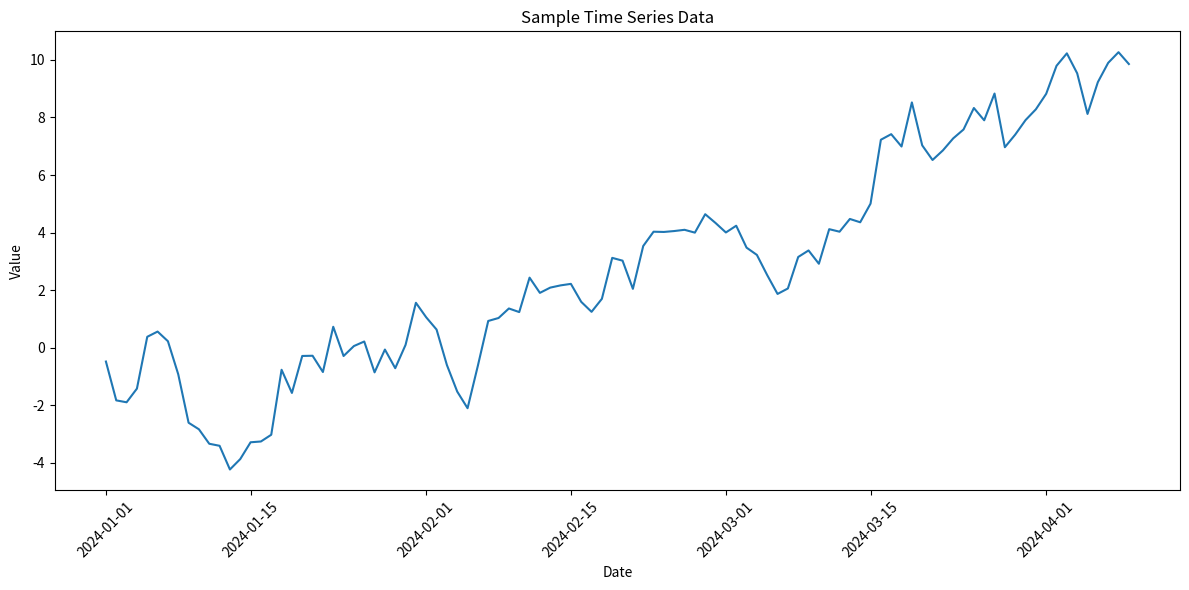

The script that saved this image:
# Import required libraries
import pandas as pd
import numpy as np
import matplotlib.pyplot as plt

print('Welcome to Microsoft Fabric Analytics!')

# Create sample data
data = {
    'date': pd.date_range('2024-01-01', periods=100, freq='D'),
    'value': np.random.randn(100).cumsum()
}
df = pd.DataFrame(data)

print(f'Generated {len(df)} rows of sample data')
print(df.head())

# Create visualization
plt.figure(figsize=(12, 6))
plt.plot(df['date'], df['value'])
plt.title('Sample Time Series Data')
plt.xlabel('Date')
plt.ylabel('Value')
plt.xticks(rotation=45)
plt.tight_layout()
plt.show()